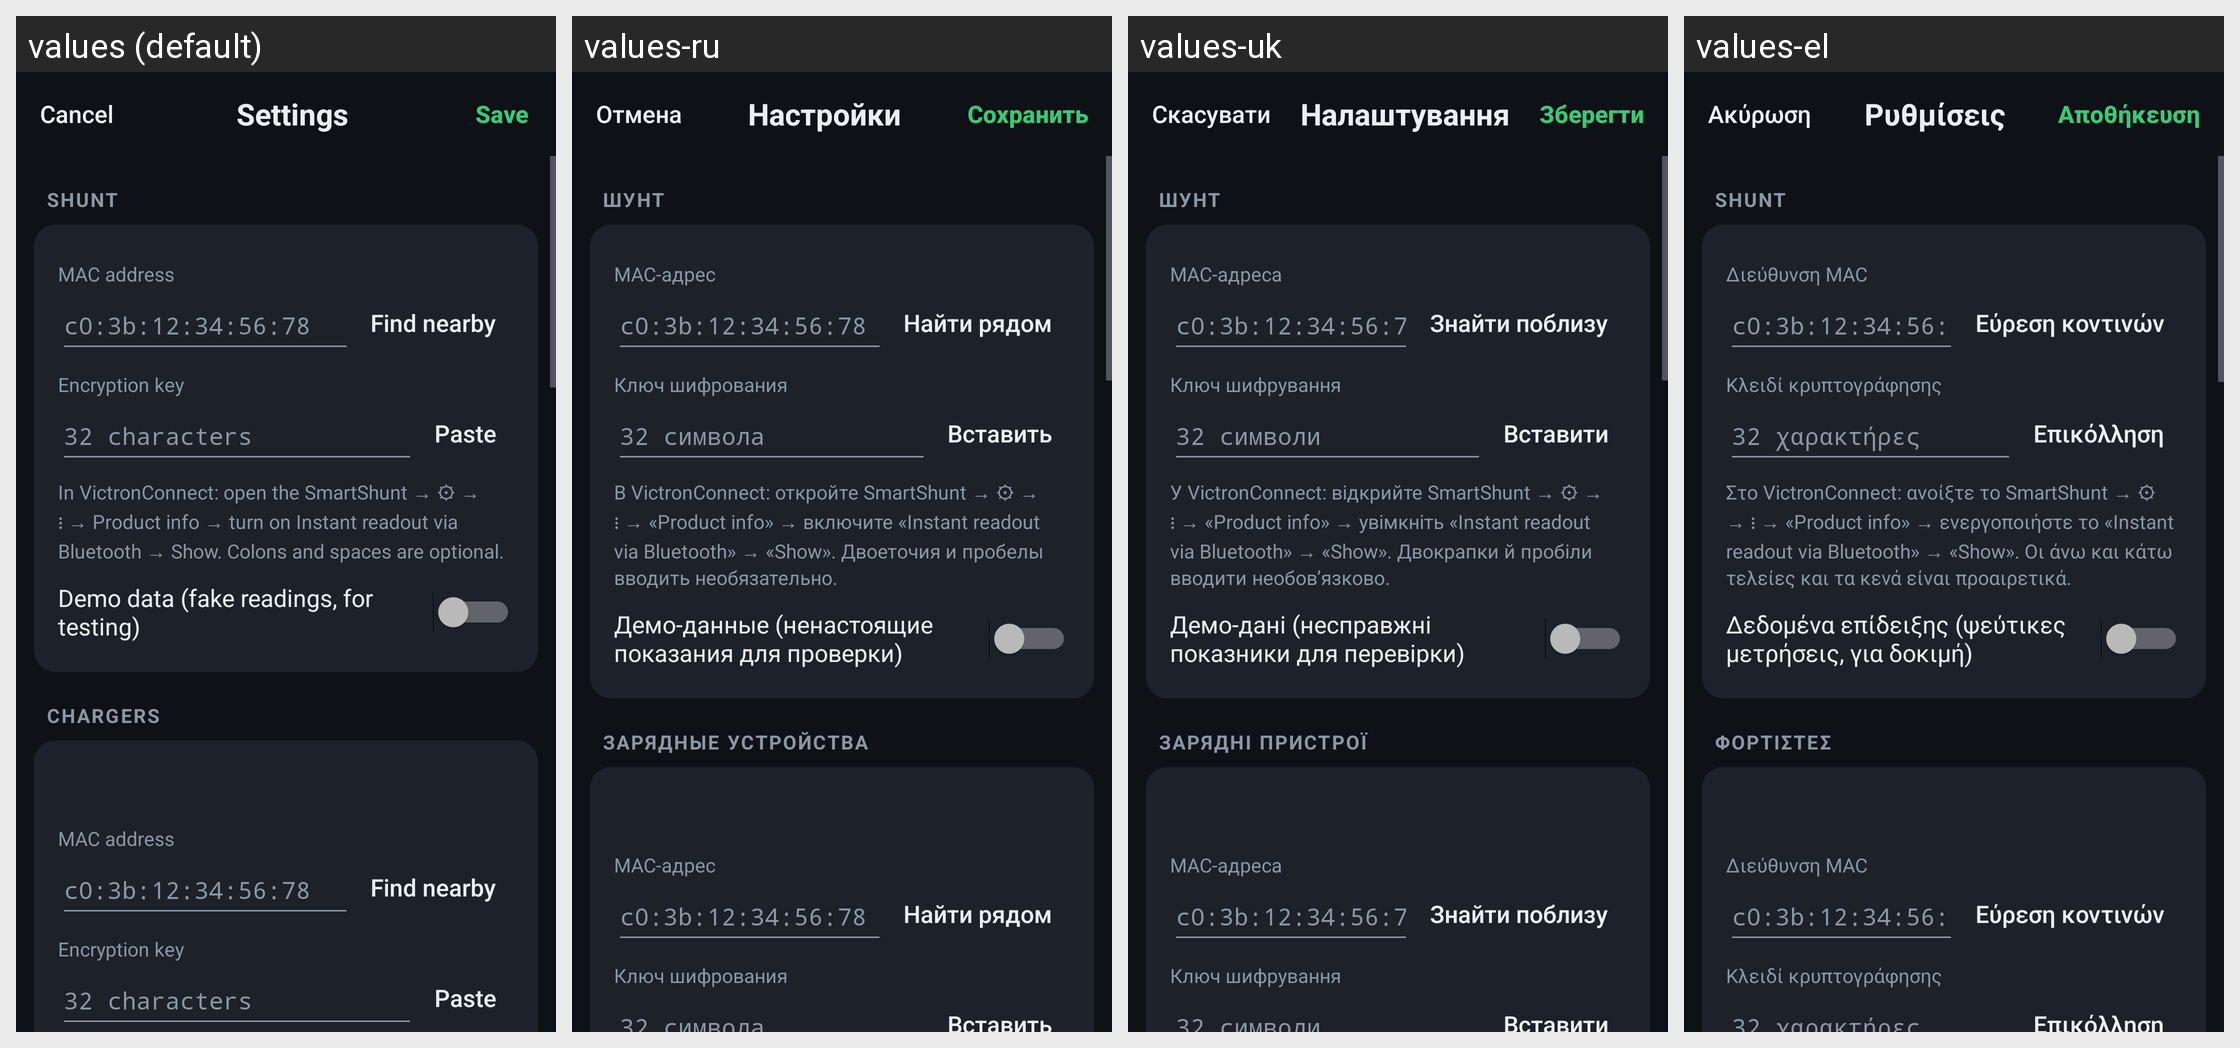

Strings drawn on this Android screen and how each of the app's shown locales translates them:
Android screen res/layout/activity_settings.xml rendered under 4 locales, left to right: values (default), values-ru, values-uk, values-el. Device: Nexus 5 (rendered at 1080×1920; each locale shown at half size, 540×960, under a caption strip naming it); theme Theme.ShuntDisplay.Dark.
Other locales in the repository, not shown: values-bg, values-bn, values-ca, values-cs, values-da, values-de, values-es, values-et, values-fi, values-fil, values-fr, values-hi, values-hr, values-hu, values-hy, values-in, values-it, values-ja, values-ka, values-ko, values-lt, values-lv, values-mn, values-ms, values-nb, values-nl, values-pl, values-pt, values-ro, values-sk, values-sl, values-sr, values-sv, values-sw, values-ta, values-te, values-th, values-tr, values-vi, values-zh-rCN, values-zh-rTW.
Strings drawn on this screen, with the default value and each locale's value (text and hints the layout hard-codes, and strings that could not be matched under every locale, appear in the picture but are not listed):

cancel
  values: Cancel
  values-ru: Отмена
  values-uk: Скасувати
  values-el: Ακύρωση

settings
  values: Settings
  values-ru: Настройки
  values-uk: Налаштування
  values-el: Ρυθμίσεις

save
  values: Save
  values-ru: Сохранить
  values-uk: Зберегти
  values-el: Αποθήκευση

section_shunt
  values: Shunt
  values-ru: Шунт
  values-uk: Шунт
  values-el: Shunt

mac_label
  values: MAC address
  values-ru: MAC-адрес
  values-uk: MAC-адреса
  values-el: Διεύθυνση MAC

mac_hint
  values: c0:3b:12:34:56:78
  values-ru: c0:3b:12:34:56:78  [not translated; the default value is used]
  values-uk: c0:3b:12:34:56:78  [not translated; the default value is used]
  values-el: c0:3b:12:34:56:78  [not translated; the default value is used]

find_nearby
  values: Find nearby
  values-ru: Найти рядом
  values-uk: Знайти поблизу
  values-el: Εύρεση κοντινών

key_label
  values: Encryption key
  values-ru: Ключ шифрования
  values-uk: Ключ шифрування
  values-el: Κλειδί κρυπτογράφησης

key_hint
  values: 32 characters
  values-ru: 32 символа
  values-uk: 32 символи
  values-el: 32 χαρακτήρες

paste
  values: Paste
  values-ru: Вставить
  values-uk: Вставити
  values-el: Επικόλληση

mac_key_help
  values: In VictronConnect: open the SmartShunt → ⚙ → ⋮ → Product info → turn on Instant readout via Bluetooth → Show. Colons and spaces are optional.
  values-ru: В VictronConnect: откройте SmartShunt → ⚙ → ⋮ → «Product info» → включите «Instant readout via Bluetooth» → «Show». Двоеточия и пробелы вводить необязательно.
  values-uk: У VictronConnect: відкрийте SmartShunt → ⚙ → ⋮ → «Product info» → увімкніть «Instant readout via Bluetooth» → «Show». Двокрапки й пробіли вводити необов’язково.
  values-el: Στο VictronConnect: ανοίξτε το SmartShunt → ⚙ → ⋮ → «Product info» → ενεργοποιήστε το «Instant readout via Bluetooth» → «Show». Οι άνω και κάτω τελείες και τα κενά είναι προαιρετικά.

demo_label
  values: Demo data (fake readings, for testing)
  values-ru: Демо-данные (ненастоящие показания для проверки)
  values-uk: Демо-дані (несправжні показники для перевірки)
  values-el: Δεδομένα επίδειξης (ψεύτικες μετρήσεις, για δοκιμή)

section_chargers
  values: Chargers
  values-ru: Зарядные устройства
  values-uk: Зарядні пристрої
  values-el: Φορτιστές
